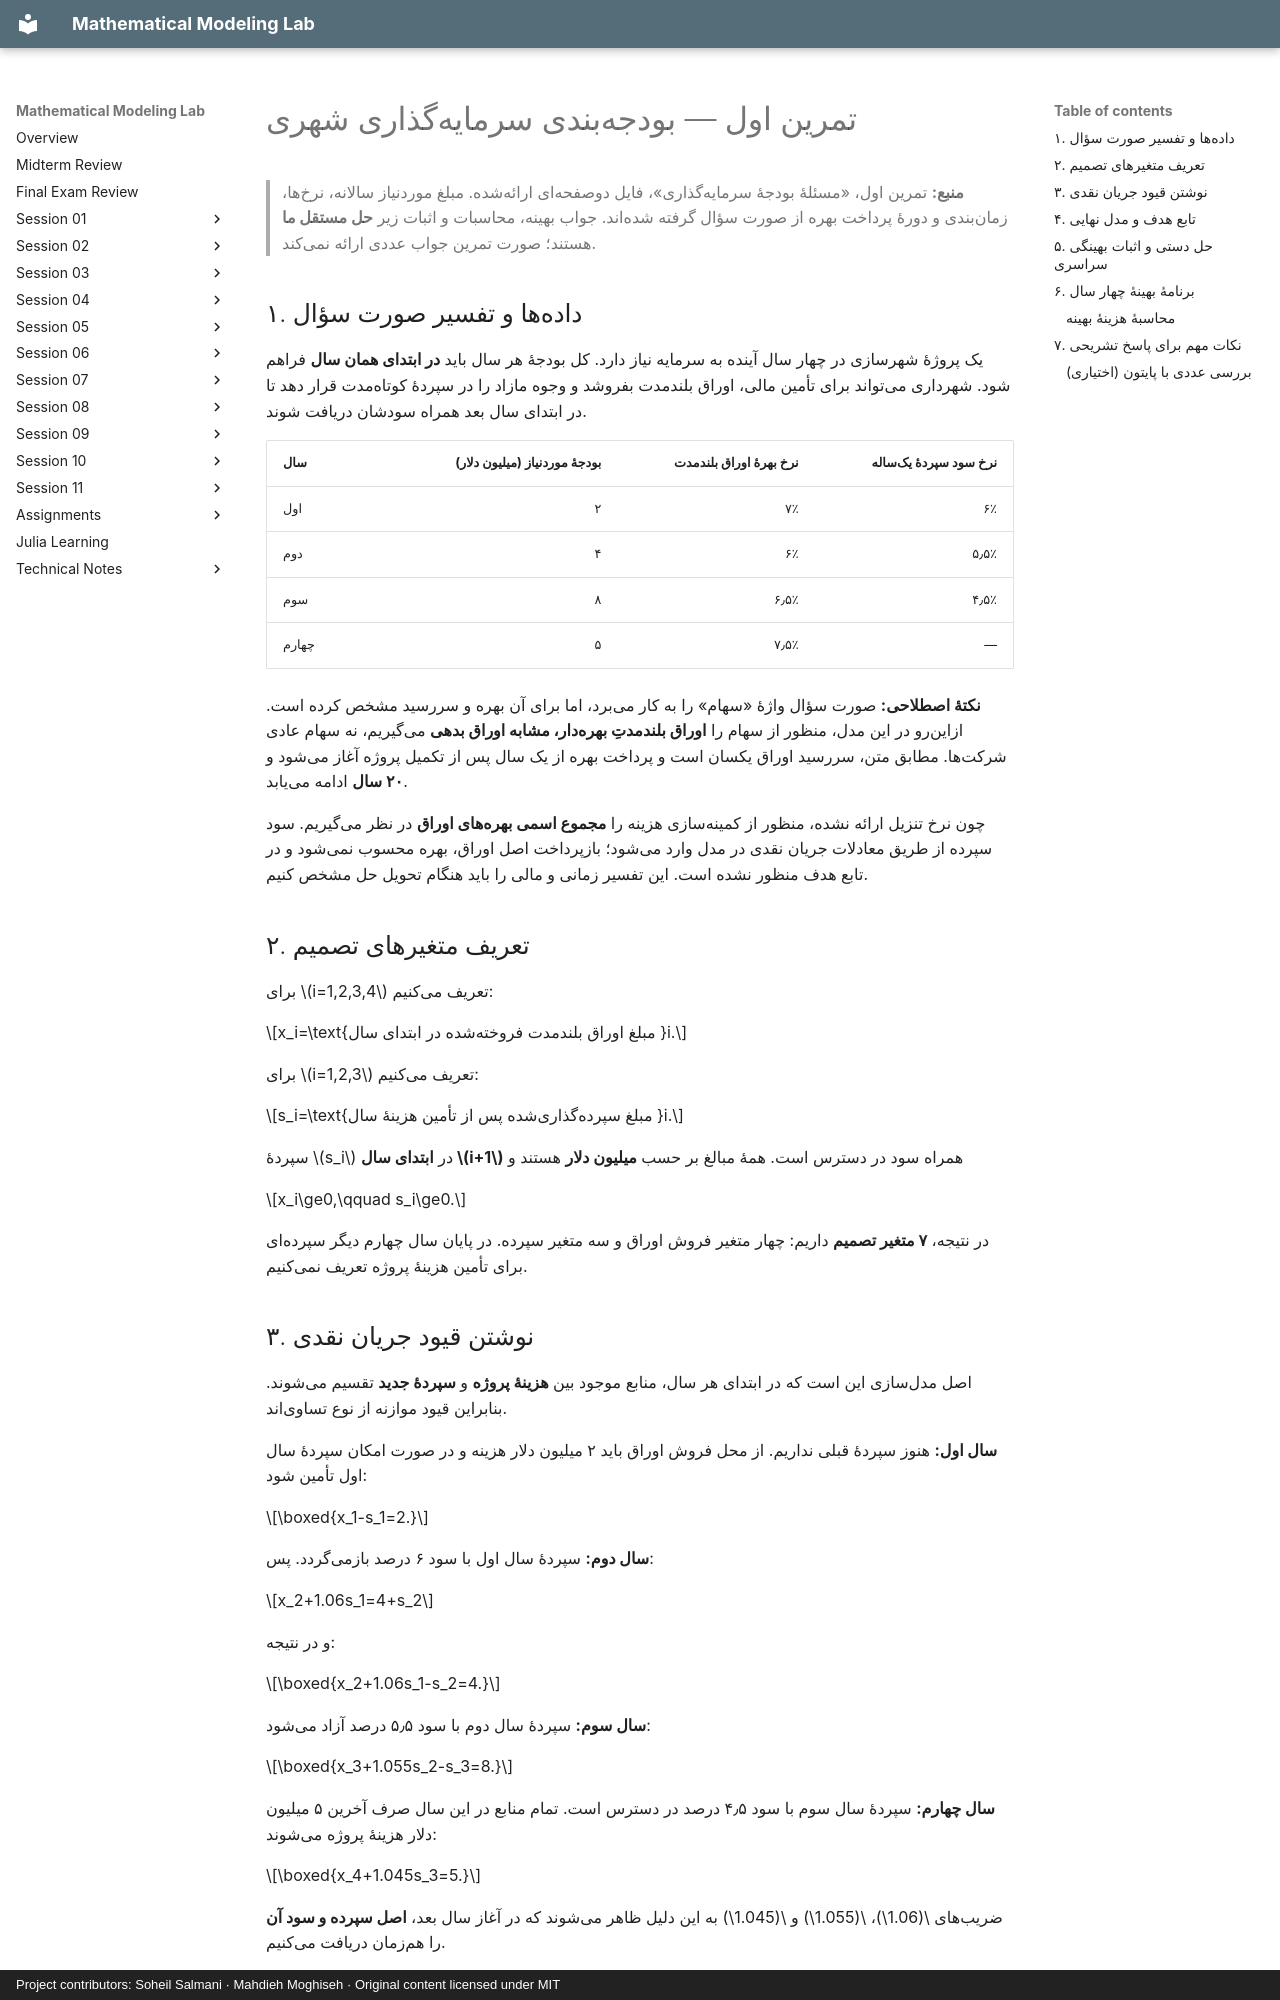

repository: SoheilGtex/mathematical-modeling-lab · page: assignments/investment-budget.fa/index.html · generator: mkdocs · copyright: Project contributors: Soheil Salmani · Mahdieh Moghiseh · Original content licensed under MIT

# تمرین اول — بودجهبندی سرمایهگذاری شهری

> **منبع:** تمرین اول، «مسئلهٔ بودجهٔ سرمایهگذاری»، فایل دوصفحهای ارائهشده. مبلغ موردنیاز سالانه، نرخها، زمانبندی و دورهٔ پرداخت بهره از صورت سؤال گرفته شدهاند. جواب بهینه، محاسبات و اثبات زیر **حل مستقل ما** هستند؛ صورت تمرین جواب عددی ارائه نمیکند.

## ۱. دادهها و تفسیر صورت سؤال

یک پروژهٔ شهرسازی در چهار سال آینده به سرمایه نیاز دارد. کل بودجهٔ هر سال باید **در ابتدای همان سال** فراهم شود. شهرداری میتواند برای تأمین مالی، اوراق بلندمدت بفروشد و وجوه مازاد را در سپردهٔ کوتاهمدت قرار دهد تا در ابتدای سال بعد همراه سودشان دریافت شوند.

| سال | بودجهٔ موردنیاز (میلیون دلار) | نرخ بهرهٔ اوراق بلندمدت | نرخ سود سپردهٔ یکساله |
| --- | ---: | ---: | ---: |
| اول | ۲ | ۷٪ | ۶٪ |
| دوم | ۴ | ۶٪ | ۵٫۵٪ |
| سوم | ۸ | ۶٫۵٪ | ۴٫۵٪ |
| چهارم | ۵ | ۷٫۵٪ | — |

**نکتهٔ اصطلاحی:** صورت سؤال واژهٔ «سهام» را به کار میبرد، اما برای آن بهره و سررسید مشخص کرده است. ازاینرو در این مدل، منظور از سهام را **اوراق بلندمدتِ بهرهدار، مشابه اوراق بدهی** میگیریم، نه سهام عادی شرکتها. مطابق متن، سررسید اوراق یکسان است و پرداخت بهره از یک سال پس از تکمیل پروژه آغاز میشود و **۲۰ سال** ادامه مییابد.

چون نرخ تنزیل ارائه نشده، منظور از کمینهسازی هزینه را **مجموع اسمی بهرههای اوراق** در نظر میگیریم. سود سپرده از طریق معادلات جریان نقدی در مدل وارد میشود؛ بازپرداخت اصل اوراق، بهره محسوب نمیشود و در تابع هدف منظور نشده است. این تفسیر زمانی و مالی را باید هنگام تحویل حل مشخص کنیم.

## ۲. تعریف متغیرهای تصمیم

برای $i=1,2,3,4$ تعریف میکنیم:

$$x_i=\text{مبلغ اوراق بلندمدت فروختهشده در ابتدای سال }i.$$

برای $i=1,2,3$ تعریف میکنیم:

$$s_i=\text{مبلغ سپردهگذاریشده پس از تأمین هزینهٔ سال }i.$$

سپردهٔ $s_i$ در **ابتدای سال $i+1$** همراه سود در دسترس است. همهٔ مبالغ بر حسب **میلیون دلار** هستند و

$$x_i\ge0,\qquad s_i\ge0.$$

در نتیجه، **۷ متغیر تصمیم** داریم: چهار متغیر فروش اوراق و سه متغیر سپرده. در پایان سال چهارم دیگر سپردهای برای تأمین هزینهٔ پروژه تعریف نمیکنیم.

## ۳. نوشتن قیود جریان نقدی

اصل مدلسازی این است که در ابتدای هر سال، منابع موجود بین **هزینهٔ پروژه** و **سپردهٔ جدید** تقسیم میشوند. بنابراین قیود موازنه از نوع تساویاند.

**سال اول:** هنوز سپردهٔ قبلی نداریم. از محل فروش اوراق باید ۲ میلیون دلار هزینه و در صورت امکان سپردهٔ سال اول تأمین شود:

$$\boxed{x_1-s_1=2.}$$

**سال دوم:** سپردهٔ سال اول با سود ۶ درصد بازمیگردد. پس:

$$x_2+1.06s_1=4+s_2$$

و در نتیجه:

$$\boxed{x_2+1.06s_1-s_2=4.}$$

**سال سوم:** سپردهٔ سال دوم با سود ۵٫۵ درصد آزاد میشود:

$$\boxed{x_3+1.055s_2-s_3=8.}$$

**سال چهارم:** سپردهٔ سال سوم با سود ۴٫۵ درصد در دسترس است. تمام منابع در این سال صرف آخرین ۵ میلیون دلار هزینهٔ پروژه میشوند:

$$\boxed{x_4+1.045s_3=5.}$$

ضریبهای $1.06$، $1.055$ و $1.045$ به این دلیل ظاهر میشوند که در آغاز سال بعد، **اصل سپرده و سود آن** را همزمان دریافت میکنیم.
